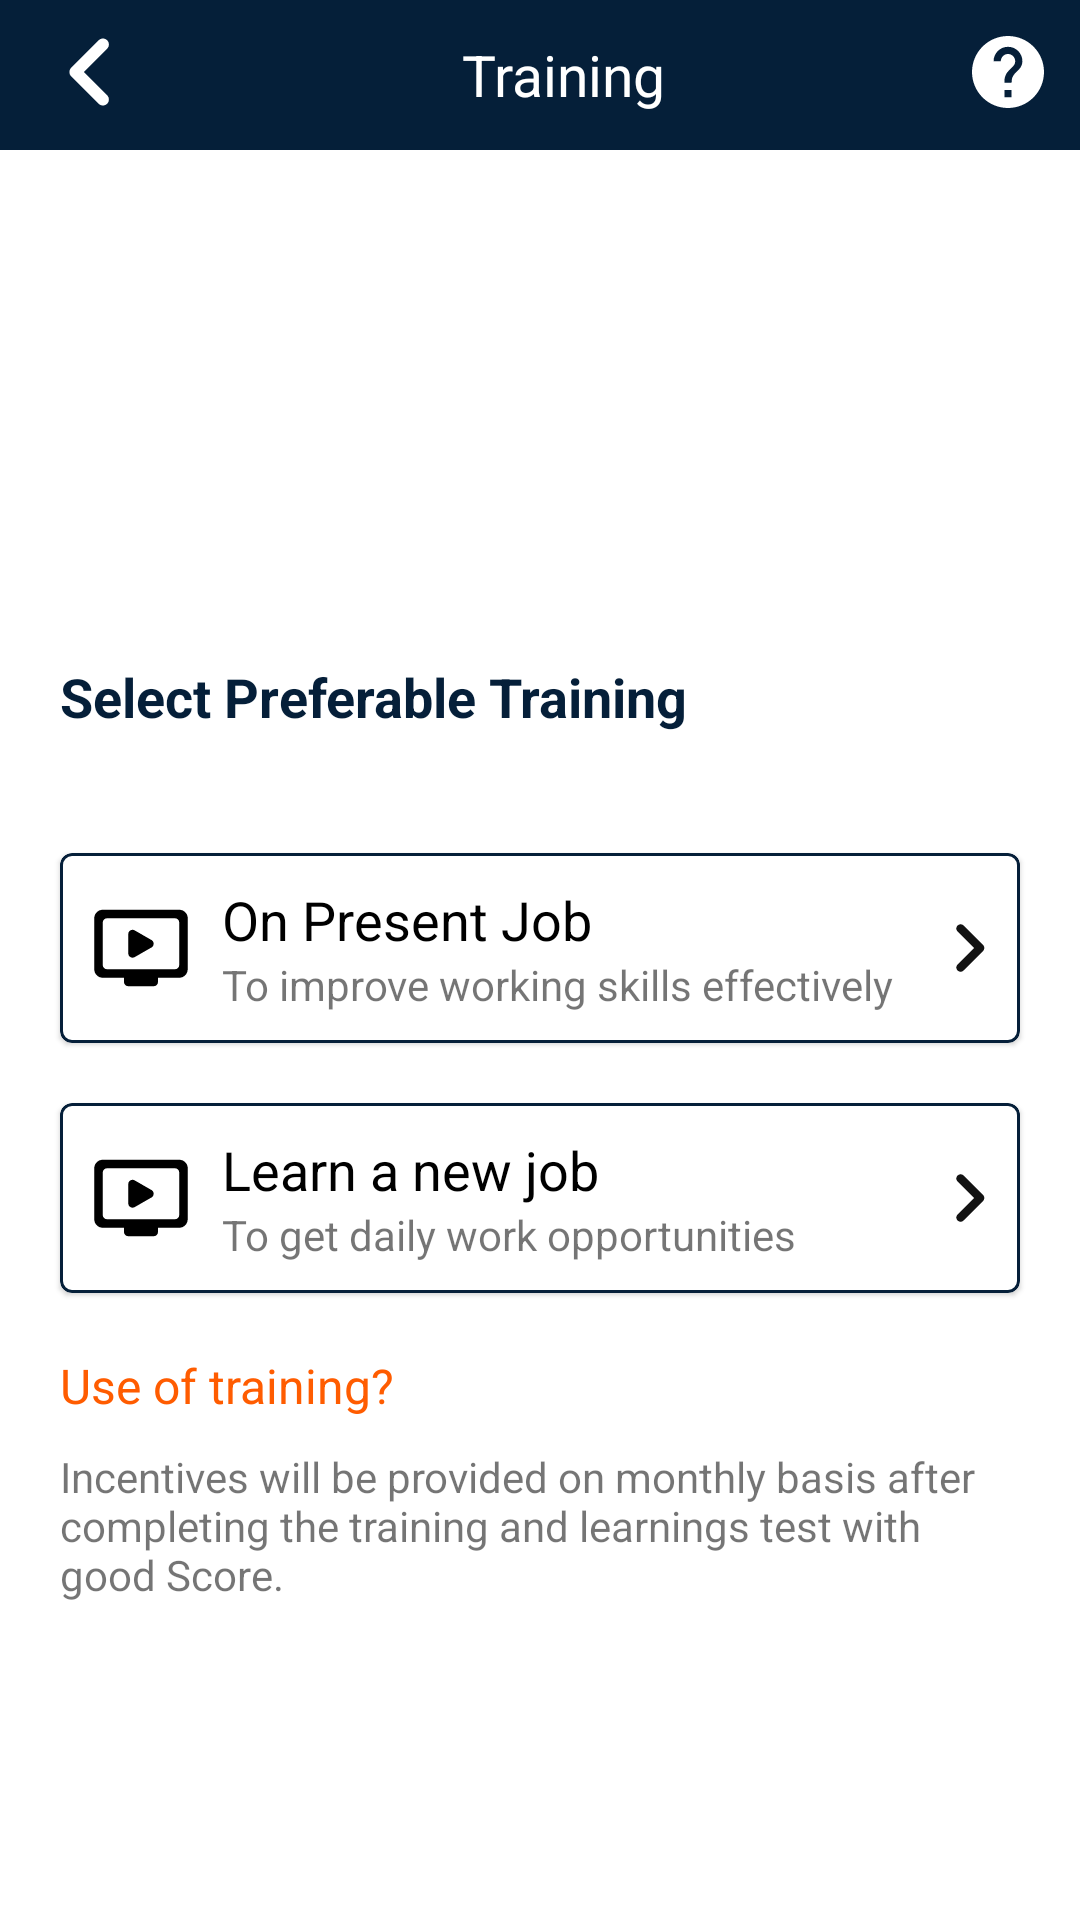

Here is an Android app screen rendered from its layout file. Give the layout XML and the strings, colors and styles it references.
<!-- AndroidManifest.xml: application theme Theme.Homify -->
<!-- res/layout/fragment_training.xml -->
<?xml version="1.0" encoding="utf-8"?>
<layout xmlns:android="http://schemas.android.com/apk/res/android"
    xmlns:app="http://schemas.android.com/apk/res-auto"
    xmlns:tools="http://schemas.android.com/tools">

    <data>

    </data>

    <androidx.constraintlayout.widget.ConstraintLayout
        android:layout_width="match_parent"
        android:layout_height="match_parent"
        tools:context=".ui.homepage.TrainingFragment">

        <androidx.appcompat.widget.Toolbar
            android:id="@+id/tvToolBarJobDetail"
            android:layout_width="match_parent"
            android:layout_height="50dp"
            android:background="@color/primary_colour"
            app:layout_constraintStart_toStartOf="parent"
            app:layout_constraintTop_toTopOf="parent">

            <RelativeLayout
                android:layout_width="match_parent"
                android:layout_height="match_parent">

                <ImageButton
                    android:layout_width="wrap_content"
                    android:layout_height="wrap_content"
                    android:layout_alignParentStart="true"
                    android:layout_marginStart="-10dp"
                    android:background="#0000ffff"
                    android:src="@drawable/ic_prev_icon" />

                <TextView
                    android:layout_width="wrap_content"
                    android:layout_height="wrap_content"
                    android:layout_centerInParent="true"
                    android:text="@string/training"
                    android:textColor="@color/white"
                    android:textSize="19sp" />

                <ImageButton
                    android:layout_width="wrap_content"
                    android:layout_height="wrap_content"
                    android:layout_alignParentEnd="true"
                    android:background="#0000ffff"
                    android:src="@drawable/ic_question_icon" />


            </RelativeLayout>
        </androidx.appcompat.widget.Toolbar>


        <TextView
            android:id="@+id/tvPreferableTraining"
            android:layout_width="match_parent"
            android:layout_height="wrap_content"
            android:layout_marginHorizontal="20dp"
            android:layout_marginStart="20dp"
            android:layout_marginTop="170dp"
            android:text="@string/tvPreferable"
            android:textColor="@color/primary_colour"
            android:textSize="18sp"
            android:textStyle="bold"
            app:layout_constraintStart_toStartOf="parent"
            app:layout_constraintTop_toBottomOf="@id/tvToolBarJobDetail" />

        <com.google.android.material.card.MaterialCardView
            android:id="@+id/cardPresentJob"
            android:layout_width="match_parent"
            android:layout_height="wrap_content"
            android:layout_marginHorizontal="20dp"
            android:layout_marginTop="40dp"
            android:elevation="3dp"
            app:layout_constraintEnd_toEndOf="parent"
            app:layout_constraintStart_toStartOf="parent"
            app:layout_constraintTop_toBottomOf="@id/tvPreferableTraining"
            app:strokeColor="@color/primary_colour"
            app:strokeWidth="1dp">

            <androidx.constraintlayout.widget.ConstraintLayout
                android:id="@+id/onPresentJob"
                android:layout_width="match_parent"
                android:layout_height="match_parent"
                android:paddingVertical="10dp">

                <ImageView
                    android:id="@+id/ivVideoIcon1"
                    android:layout_width="wrap_content"
                    android:layout_height="wrap_content"
                    android:layout_marginStart="10dp"
                    android:src="@drawable/ic_video_icon"
                    app:layout_constraintBottom_toBottomOf="parent"
                    app:layout_constraintStart_toStartOf="parent"
                    app:layout_constraintTop_toTopOf="parent" />

                <ImageView
                    android:id="@+id/ivNextIcon1"
                    android:layout_width="wrap_content"
                    android:layout_height="wrap_content"
                    android:src="@drawable/ic_next_icon"
                    app:layout_constraintBottom_toBottomOf="parent"
                    app:layout_constraintEnd_toEndOf="parent"
                    app:layout_constraintTop_toTopOf="parent" />

                <TextView
                    android:id="@+id/tvOnPresentJob"
                    android:layout_width="wrap_content"
                    android:layout_height="wrap_content"
                    android:layout_marginStart="10dp"
                    android:text="@string/on_present_job"
                    android:textColor="@color/black"
                    android:textSize="18sp"
                    app:layout_constraintStart_toEndOf="@id/ivVideoIcon1"
                    app:layout_constraintTop_toTopOf="parent" />

                <TextView
                    android:id="@+id/tvPresentJobDesc"
                    android:layout_width="wrap_content"
                    android:layout_height="wrap_content"
                    android:layout_marginStart="10dp"
                    android:text="@string/presentjob_desc"
                    app:layout_constraintStart_toEndOf="@id/ivVideoIcon1"
                    app:layout_constraintTop_toBottomOf="@id/tvOnPresentJob" />
            </androidx.constraintlayout.widget.ConstraintLayout>
        </com.google.android.material.card.MaterialCardView>

        <com.google.android.material.card.MaterialCardView
            android:id="@+id/cardNewJob"
            android:layout_width="match_parent"
            android:layout_height="wrap_content"
            android:layout_margin="20dp"
            android:elevation="3dp"
            app:layout_constraintEnd_toEndOf="parent"
            app:layout_constraintStart_toStartOf="parent"
            app:layout_constraintTop_toBottomOf="@id/cardPresentJob"
            app:strokeColor="@color/primary_colour"
            app:strokeWidth="1dp">

            <androidx.constraintlayout.widget.ConstraintLayout
                android:id="@+id/learnNewJob"
                android:layout_width="match_parent"
                android:layout_height="match_parent"
                android:paddingVertical="10dp">

                <ImageView
                    android:id="@+id/ivVideoIcon2"
                    android:layout_width="wrap_content"
                    android:layout_height="wrap_content"
                    android:layout_marginStart="10dp"
                    android:src="@drawable/ic_video_icon"
                    app:layout_constraintBottom_toBottomOf="parent"
                    app:layout_constraintStart_toStartOf="parent"
                    app:layout_constraintTop_toTopOf="parent" />

                <ImageView
                    android:id="@+id/ivNextIcon2"
                    android:layout_width="wrap_content"
                    android:layout_height="wrap_content"
                    android:src="@drawable/ic_next_icon"
                    app:layout_constraintBottom_toBottomOf="parent"
                    app:layout_constraintEnd_toEndOf="parent"
                    app:layout_constraintTop_toTopOf="parent" />

                <TextView
                    android:id="@+id/tvOnNewJob"
                    android:layout_width="wrap_content"
                    android:layout_height="wrap_content"
                    android:layout_marginStart="10dp"
                    android:text="@string/learn_a_new_job"
                    android:textColor="@color/black"
                    android:textSize="18sp"
                    app:layout_constraintStart_toEndOf="@id/ivVideoIcon2"
                    app:layout_constraintTop_toTopOf="parent" />

                <TextView
                    android:id="@+id/tvNewJobDesc"
                    android:layout_width="wrap_content"
                    android:layout_height="wrap_content"
                    android:layout_marginStart="10dp"
                    android:text="@string/newJob_desc"
                    app:layout_constraintStart_toEndOf="@id/ivVideoIcon2"
                    app:layout_constraintTop_toBottomOf="@id/tvOnNewJob" />

            </androidx.constraintlayout.widget.ConstraintLayout>


        </com.google.android.material.card.MaterialCardView>


        <TextView
            android:id="@+id/tvUseOfTraining"
            android:layout_width="wrap_content"
            android:layout_height="wrap_content"
            android:layout_margin="20dp"
            android:text="@string/use_of_training"
            android:textColor="@color/secondary_colour"
            android:textSize="16sp"
            app:layout_constraintStart_toStartOf="parent"
            app:layout_constraintTop_toBottomOf="@id/cardNewJob" />

        <TextView
            android:layout_width="match_parent"
            android:layout_height="wrap_content"
            android:layout_marginHorizontal="20dp"
            android:layout_marginTop="10dp"
            android:text="@string/training_benefits"
            app:layout_constraintStart_toStartOf="@id/tvUseOfTraining"
            app:layout_constraintTop_toBottomOf="@id/tvUseOfTraining" />
    </androidx.constraintlayout.widget.ConstraintLayout>
</layout>
<!-- resources referenced by this layout -->
<resources>
  <color name="black">#FF000000</color>
  <color name="primary_colour">#051F39</color>
  <color name="secondary_colour">#FF5C00</color>
  <color name="white">#FFFFFFFF</color>
  <!-- drawable ic_next_icon (drawable) -->
  <vector android:height="34dp" android:viewportHeight="24"
      android:viewportWidth="24" android:width="34dp" xmlns:android="http://schemas.android.com/apk/res/android">
      <path android:fillColor="#121212" android:pathData="M9.3081,6.7098C9.2154,6.8023 9.1418,6.9122 9.0916,7.0332C9.0415,7.1541 9.0156,7.2838 9.0156,7.4148C9.0156,7.5458 9.0415,7.6754 9.0916,7.7964C9.1418,7.9174 9.2154,8.0273 9.3081,8.1198L13.1881,11.9998L9.3081,15.8798C9.1211,16.0668 9.0161,16.3204 9.0161,16.5848C9.0161,16.8492 9.1211,17.1028 9.3081,17.2898C9.4951,17.4768 9.7486,17.5818 10.0131,17.5818C10.2775,17.5818 10.5311,17.4768 10.7181,17.2898L15.3081,12.6998C15.4008,12.6073 15.4743,12.4974 15.5245,12.3764C15.5747,12.2554 15.6005,12.1257 15.6005,11.9948C15.6005,11.8638 15.5747,11.7341 15.5245,11.6132C15.4743,11.4922 15.4008,11.3823 15.3081,11.2898L10.7181,6.6998C10.3381,6.3198 9.6981,6.3198 9.3081,6.7098Z"/>
  </vector>
  <!-- drawable ic_video_icon (drawable) -->
  <vector android:height="34dp" android:viewportHeight="24"
      android:viewportWidth="24" android:width="34dp" xmlns:android="http://schemas.android.com/apk/res/android">
      <path android:fillColor="#000000" android:pathData="M21,3H3C1.9,3 1,3.9 1,5V17C1,18.1 1.9,19 3,19H8V20C8,20.55 8.45,21 9,21H15C15.55,21 16,20.55 16,20V19H21C22.1,19 22.99,18.1 22.99,17L23,5C23,4.4696 22.7893,3.9609 22.4142,3.5858C22.0391,3.2107 21.5304,3 21,3ZM20,17H4C3.45,17 3,16.55 3,16V6C3,5.45 3.45,5 4,5H20C20.55,5 21,5.45 21,6V16C21,16.55 20.55,17 20,17ZM14.48,11.87L10.5,14.15C9.83,14.53 9,14.04 9,13.28V8.72C9,7.95 9.83,7.47 10.5,7.85L14.48,10.13C15.15,10.52 15.15,11.48 14.48,11.87Z"/>
  </vector>
  <string name="learn_a_new_job">Learn a new job</string>
  <string name="newJob_desc">To get daily work opportunities</string>
  <string name="on_present_job">On Present Job</string>
  <string name="presentjob_desc">To improve working skills effectively</string>
  <string name="training">Training</string>
  <string name="training_benefits">Incentives will be provided on monthly basis after completing the training and learnings test with good Score.</string>
  <string name="tvPreferable">Select Preferable Training</string>
  <string name="use_of_training">Use of training?</string>
  <style name="Theme.Homify" parent="Theme.MaterialComponents.DayNight.NoActionBar">
          
          <item name="colorPrimary">@color/primary_colour</item>
          <item name="colorPrimaryVariant">@color/primary_colour</item>
          <item name="colorOnPrimary">@color/white</item>
          
          <item name="colorSecondary">@color/teal_200</item>
          <item name="colorSecondaryVariant">@color/teal_700</item>
          <item name="colorOnSecondary">@color/black</item>
          
          <item name="android:statusBarColor" tools:targetApi="l">?attr/colorPrimaryVariant</item>
          
      </style>
  <color name="teal_200">#FF03DAC5</color>
  <color name="teal_700">#FF018786</color>
</resources>
